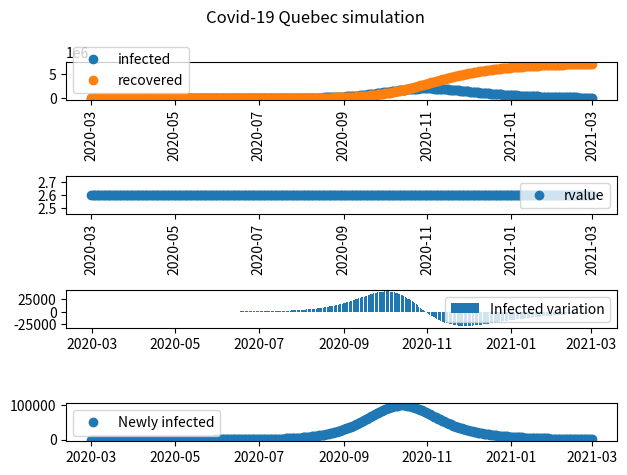
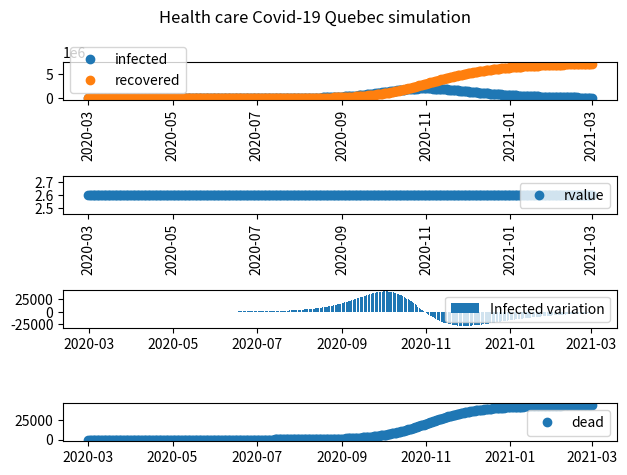

Write Python code to recreate these figures, in order.
import matplotlib.pyplot as plt
from matplotlib.dates import (DAILY, DateFormatter,
                              rrulewrapper, RRuleLocator, drange)
import numpy as np
import datetime
from datetime import timedelta

rule = rrulewrapper(DAILY, interval=5)
loc = RRuleLocator(rule)
formatter = DateFormatter('%m/%d/%y')

# -------set simulation parameter--------------
# Contact rate, beta, and mean recovery rate, gamma, (in 1/days).
beta  = 0.10
daysInfectionIsActive = 26
gamma = 1/daysInfectionIsActive

# total population
N = 8000000


#initial variable value for simulation
dates = np.array([datetime.date(2020, 3, 1)])

#S is suceptible population
#I is infected
#R is recovered
#D is dead

dSdt = np.array([0])
dIdt = np.array([0])
dRdt = np.array([0])
dDdt = np.array([0])

I = np.array([12])
R = np.array([0])
S = np.array([N-I[0]-R[0]])
D = np.array([0])

infected_daily = np.array([0])

R_value = np.array([beta/gamma])

date_index = 0


#-------------health system variable-------------
hlt_days_to_get_to_hospital = 10
hlt_ratio_people_need_hospital = 0.10
hlt_ratio_people_need_ICU = 0.01
hlt_ratio_people_die = 0.006

hlt_normalBed = np.array([10000])
hlt_ICU_bed = np.array([1000])

dayIndex_toCountDead = 20


while (date_index < 365):
    #increment date
    dates = np.append(dates, [dates[date_index]+timedelta(days=1)])

    #calculate change in suceptible people
    dSdt = np.append(dSdt, -beta * S[date_index] * I[date_index] / N)

    #calculate change in infected people
    dIdt = np.append(dIdt, beta * S[date_index] * I[date_index] / N - gamma * I[date_index])

    #calculate cured people
    dRdt = np.append(dRdt, gamma * I[date_index])




    #calculate sum of cured and infected
    S = np.append(S, [S[date_index] + dSdt[date_index]])
    R = np.append(R, [R[date_index] + dRdt[date_index]])
    I = np.append(I, [I[date_index] + dIdt[date_index]])

    R_value = np.append(R_value, beta/gamma)

    date_index = date_index + 1

    #calculate daily infected
    if date_index > daysInfectionIsActive:
        infected_daily = np.append(infected_daily, [(dIdt[date_index] + dRdt[date_index])])
        if infected_daily[date_index] < 0:
            infected_daily[date_index] = 0
    else:
        infected_daily = np.append(infected_daily, [dIdt[date_index]])

    #calculate Dead
    if date_index > dayIndex_toCountDead:
        dDdt = np.append(dDdt, [infected_daily[date_index-dayIndex_toCountDead]*hlt_ratio_people_die])
        D = np.append(D, [D[date_index-1]+dDdt[date_index]])
    else:
        D = np.append(D, [0+D[date_index-1]])
        dDdt = np.append(dDdt, [0])

    #remove dead from infected
    I[date_index] = I[date_index] - dDdt[date_index]




#create Covid-19 figure
fig, (ax1, ax2, ax3, ax4) = plt.subplots(4)
fig.suptitle('Covid-19 Quebec simulation')
ax1.plot_date(dates, I, label='infected')
ax1.plot_date(dates, R, label='recovered')
ax1.legend()
#graph_infectedPersons.xaxis.set_major_locator(loc)
#ax1.xaxis.set_major_formatter(formatter)
ax1.xaxis.set_tick_params(rotation=90, labelsize=10)

ax2.plot_date(dates, R_value, label='rvalue')
ax2.xaxis.set_tick_params(rotation=90, labelsize=10)
ax2.legend()

ax3.bar(dates, dIdt, label='Infected variation')
ax3.legend()

ax4.plot_date(dates, infected_daily, label='Newly infected')
ax4.legend()

plt.tight_layout()

plt.show()


#create health care figure
fig, (ax1, ax2, ax3, ax4) = plt.subplots(4)
fig.suptitle('Health care Covid-19 Quebec simulation')
ax1.plot_date(dates, I, label='infected')
ax1.plot_date(dates, R, label='recovered')
ax1.legend()
#graph_infectedPersons.xaxis.set_major_locator(loc)
#ax1.xaxis.set_major_formatter(formatter)
ax1.xaxis.set_tick_params(rotation=90, labelsize=10)

ax2.plot_date(dates, R_value, label='rvalue')
ax2.xaxis.set_tick_params(rotation=90, labelsize=10)
ax2.legend()

ax3.bar(dates, dIdt, label='Infected variation')
ax3.legend()

ax4.plot_date(dates, D, label='dead')
ax4.legend()

plt.tight_layout()

plt.show()

print(dIdt)

#reference page for code
#https://scipython.com/book/chapter-8-scipy/additional-examples/the-sir-epidemic-model/

#reference for data
